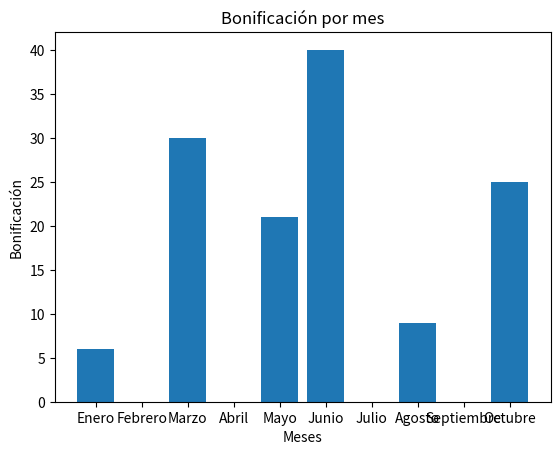

The script that saved this image:
"""Considere el siguiente dataset:
ventas = [120, 90, 300, 50, 210, 400, 75, 180, 60, 250]
meses  = ["Enero", "Febrero", "Marzo", "Abril", "Mayo",
          "Junio", "Julio", "Agosto", "Septiembre", "Octubre"],

 Objetivo:
Crear un DataFrame con columnas meses y ventas.
Crear una nueva columna tipo_venta igual que antes usando pd.cut:
Baja: <100
Media: 100–200
Alta: >200
Crear otra columna bonificación siguiendo estas reglas:
Si tipo_venta es alta → bonificación = 10% de la venta
Si tipo_venta es media → bonificación = 5% de la venta
Si tipo_venta es baja → bonificación = 0
(Hint: puedes usar apply() con una función lambda o una función normal, sin usar if/for manuales en el DataFrame)
Calcular la venta total + bonificación y agregarla como columna.
Calcular el total de bonificación y el promedio de ventas totales (venta + bonificación) y guardarlos en un diccionario.
Crear un gráfico de barras que muestre la bonificación por mes.
La función debe recibir ventas y meses y devolver un diccionario con:
DataFrame final
Total de bonificación
Promedio de ventas totales
Mes con mayor bonificación
Mes con menor bonificación   
Todo debe estar dentro de una misma función    

🔹 Reglas:
No usar bucles for ni if manuales para asignar bonificación.
Solo pandas, apply, lambda y funciones básicas de Python.
Se permite matplotlib para la gráfica.
Todo debe estar dentro de una función.
"""

import pandas as pd
import matplotlib.pyplot as plt


ventas = [120, 90, 300, 50, 210, 400, 75, 180, 60, 250]
meses  = ["Enero", "Febrero", "Marzo", "Abril", "Mayo", "Junio", "Julio", "Agosto", "Septiembre", "Octubre"]

def funcion(ventas, meses): #crea DataFrame
    df = pd.DataFrame({
         "ventas" : ventas,
        "meses" : meses
    })

    df["tipo_venta"] = pd.cut(
        df["ventas"],
        bins=[0,100,200,float("inf")],
        labels=["baja", "media", "alta"]
    )

#recorre las cada fila para dar bonificacion según el tipo de venta:
    df["bonificacion"] = df.apply(
        lambda fila: fila["ventas"]*0.1 if fila["tipo_venta"] == "alta" #asignale 10%
            else fila["ventas"]*0.05 if fila["tipo_venta"] == "media" #asignale 5%
            else 0, #asignale 0
        axis=1 #ejecuta funcion sobre filas
    )
    df["ventas_totales"] = df["ventas"] + df["bonificacion"]
    df["bonificacion"].sum() #suma todas las bonificaciones
    
    ventas_totales = df["ventas"].sum() #suma todas las ventas
    promedio = df["ventas_totales"].mean() #promedio de ventas totales
    mes_maximo = df["meses"].loc[df["bonificacion"].idxmax()]
    mes_minimo = df["meses"].loc[df["bonificacion"].idxmin()]


    #código de gráfica
    x = df["meses"]
    y = df["bonificacion"]
    plt.bar(x,y)
    plt.title("Bonificación por mes")
    plt.xlabel("Meses")
    plt.ylabel("Bonificación")
    plt.show() #muestra gráfico
    diccionario = {
        "DataFrame completo" : df,
        "Bonificación total" : df["bonificacion"].sum(),
        "Promedio ventas totales" : promedio,
        "Mes-venta minima" : mes_minimo,
        "Mes-venta maxima" : mes_maximo
    }


    return diccionario
llamada_funcion = funcion(ventas, meses)
print(llamada_funcion)
    





